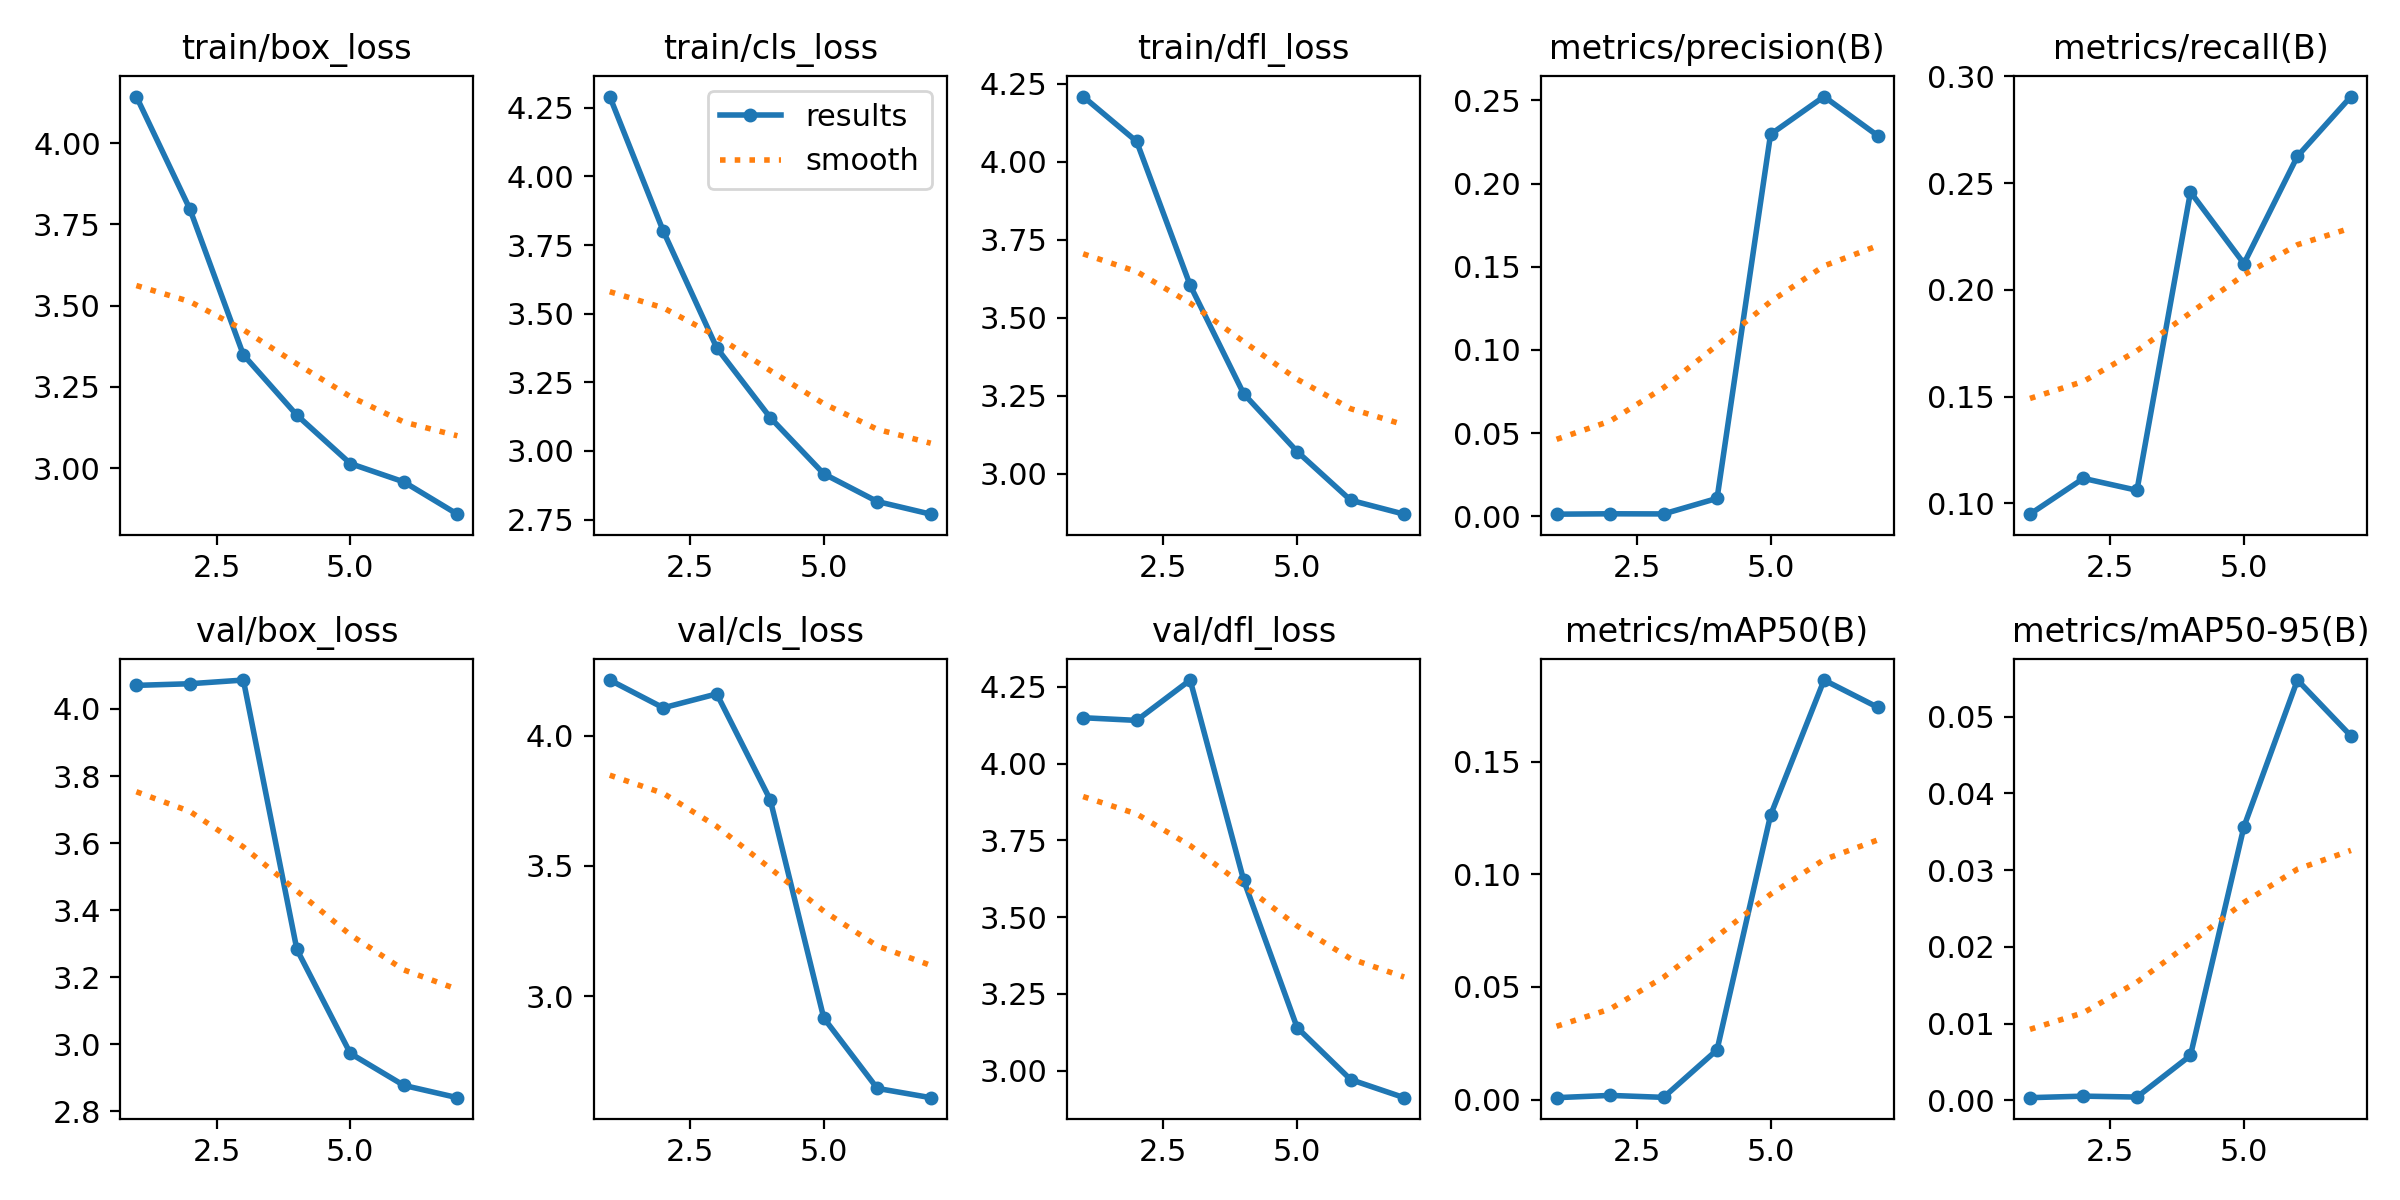

Values plotted in this chart, from the file beside it:
epoch, train/box_loss, train/cls_loss, train/dfl_loss, metrics/precision(B), metrics/recall(B), metrics/mAP50(B), metrics/mAP50-95(B), val/box_loss, val/cls_loss, val/dfl_loss, lr/pg0, lr/pg1, lr/pg2
1, 4.143, 4.291, 4.208, 0.00129, 0.09497, 0.00086, 0.00034, 4.07, 4.213, 4.149, 0.0005, 0.0005, 0.0005
2, 3.797, 3.801, 4.064, 0.00152, 0.1117, 0.00187, 0.00054, 4.075, 4.107, 4.141, 0.0008757, 0.0008757, 0.0008757
3, 3.349, 3.376, 3.604, 0.00144, 0.1061, 0.001, 0.00042, 4.086, 4.16, 4.272, 0.001104, 0.001104, 0.001104
4, 3.163, 3.121, 3.256, 0.01078, 0.2458, 0.02208, 0.00584, 3.283, 3.753, 3.62, 0.001151, 0.001151, 0.001151
5, 3.014, 2.917, 3.071, 0.2295, 0.2123, 0.1262, 0.03568, 2.973, 2.916, 3.14, 0.0008686, 0.0008686, 0.0008686
6, 2.958, 2.816, 2.915, 0.2523, 0.2626, 0.1862, 0.05479, 2.878, 2.646, 2.971, 0.0005857, 0.0005857, 0.0005857
7, 2.858, 2.77, 2.87, 0.2288, 0.2905, 0.1741, 0.0475, 2.841, 2.61, 2.912, 0.0003029, 0.0003029, 0.0003029
